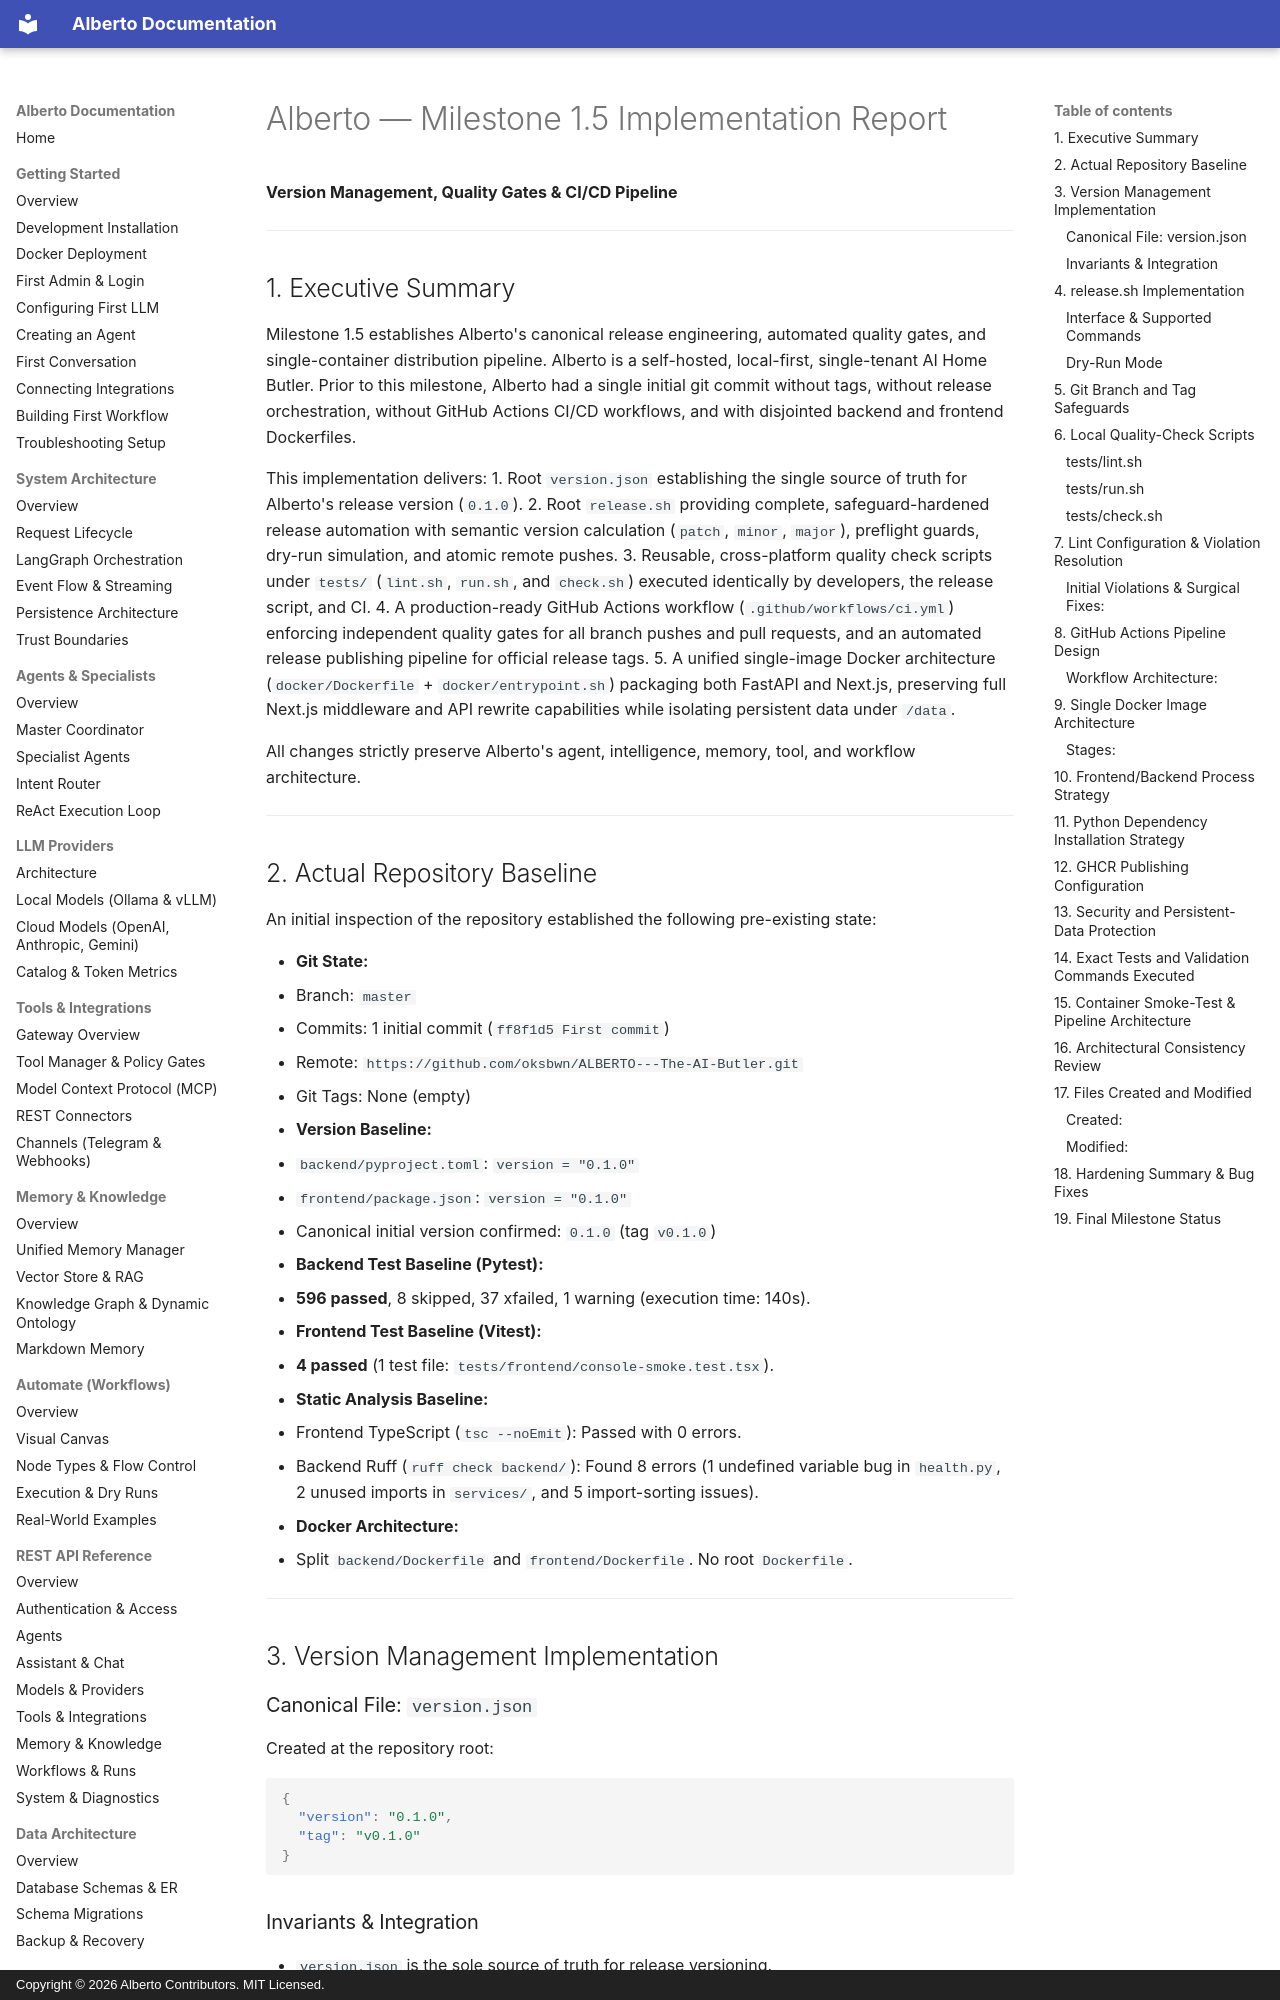

repository: oksbwn/ALBERTO-The-AI-Butler · page: reviews/ALBERTO_M1_5_IMPLEMENTATION_REPORT/index.html · generator: mkdocs · copyright: Copyright © 2026 Alberto Contributors. MIT Licensed.

# Alberto — Milestone 1.5 Implementation Report
**Version Management, Quality Gates & CI/CD Pipeline**

---

## 1. Executive Summary

Milestone 1.5 establishes Alberto's canonical release engineering, automated quality gates, and single-container distribution pipeline. Alberto is a self-hosted, local-first, single-tenant AI Home Butler. Prior to this milestone, Alberto had a single initial git commit without tags, without release orchestration, without GitHub Actions CI/CD workflows, and with disjointed backend and frontend Dockerfiles.

This implementation delivers:
1. Root `version.json` establishing the single source of truth for Alberto's release version (`0.1.0`).
2. Root `release.sh` providing complete, safeguard-hardened release automation with semantic version calculation (`patch`, `minor`, `major`), preflight guards, dry-run simulation, and atomic remote pushes.
3. Reusable, cross-platform quality check scripts under `tests/` (`lint.sh`, `run.sh`, and `check.sh`) executed identically by developers, the release script, and CI.
4. A production-ready GitHub Actions workflow (`.github/workflows/ci.yml`) enforcing independent quality gates for all branch pushes and pull requests, and an automated release publishing pipeline for official release tags.
5. A unified single-image Docker architecture (`docker/Dockerfile` + `docker/entrypoint.sh`) packaging both FastAPI and Next.js, preserving full Next.js middleware and API rewrite capabilities while isolating persistent data under `/data`.

All changes strictly preserve Alberto's agent, intelligence, memory, tool, and workflow architecture.

---

## 2. Actual Repository Baseline

An initial inspection of the repository established the following pre-existing state:

- **Git State:**
  - Branch: `master`
  - Commits: 1 initial commit (`ff8f1d5 First commit`)
  - Remote: `https://github.com/oksbwn/ALBERTO---The-AI-Butler.git`
  - Git Tags: None (empty)
- **Version Baseline:**
  - `backend/pyproject.toml`: `version = "0.1.0"`
  - `frontend/package.json`: `version = "0.1.0"`
  - Canonical initial version confirmed: `0.1.0` (tag `v0.1.0`)
- **Backend Test Baseline (Pytest):**
  - **596 passed**, 8 skipped, 37 xfailed, 1 warning (execution time: 140s).
- **Frontend Test Baseline (Vitest):**
  - **4 passed** (1 test file: `tests/frontend/console-smoke.test.tsx`).
- **Static Analysis Baseline:**
  - Frontend TypeScript (`tsc --noEmit`): Passed with 0 errors.
  - Backend Ruff (`ruff check backend/`): Found 8 errors (1 undefined variable bug in `health.py`, 2 unused imports in `services/`, and 5 import-sorting issues).
- **Docker Architecture:**
  - Split `backend/Dockerfile` and `frontend/Dockerfile`. No root `Dockerfile`.

---

## 3. Version Management Implementation

### Canonical File: `version.json`

Created at the repository root:

```json
{
  "version": "0.1.0",
  "tag": "v0.1.0"
}
```
